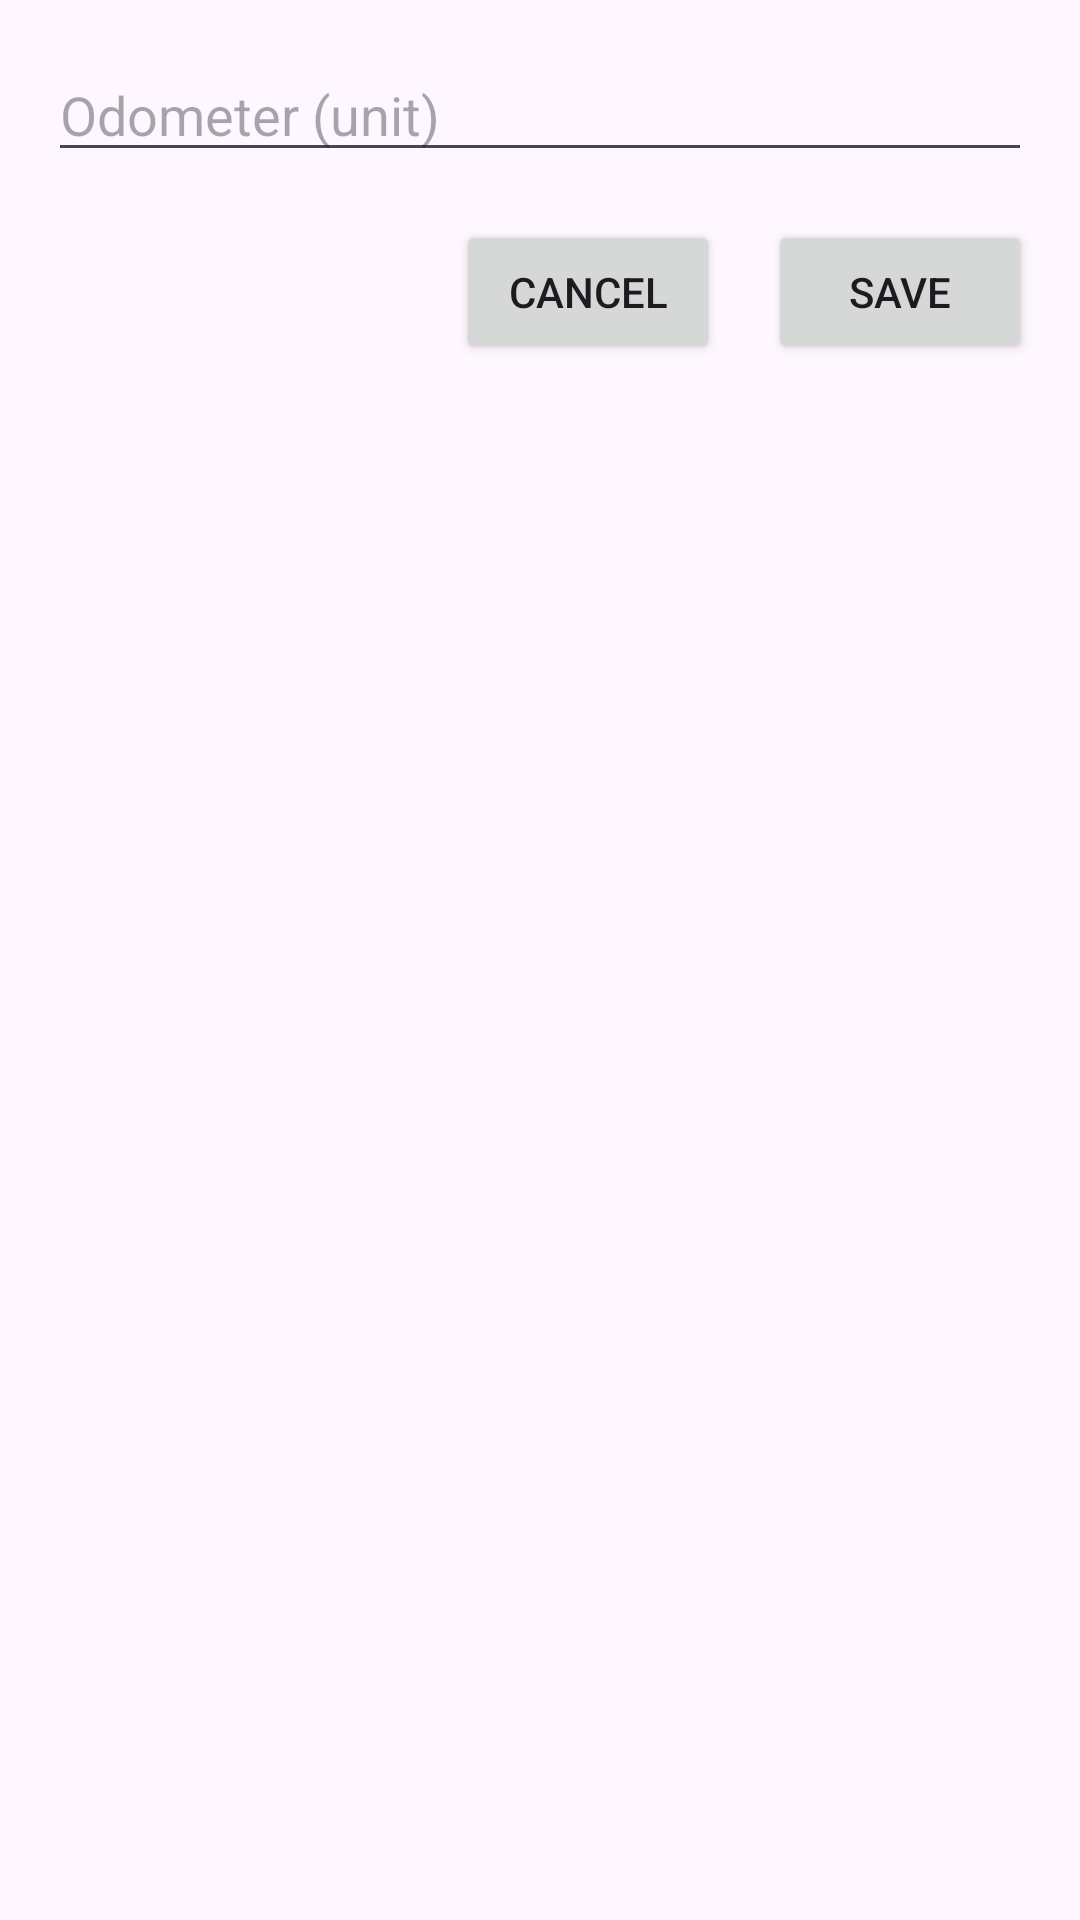

Here is an Android app screen rendered from its layout file. Give the layout XML and the strings, colors and styles it references.
<!-- AndroidManifest.xml: application theme Theme.KDH -->
<!-- res/layout/activity_add_odometer.xml -->
<?xml version="1.0" encoding="utf-8"?>
<LinearLayout xmlns:android="http://schemas.android.com/apk/res/android"
    android:layout_width="match_parent"
    android:layout_height="match_parent"
    android:orientation="vertical"
    android:padding="16dp">

    <EditText
        android:id="@+id/etReading"
        android:inputType="numberDecimal"
        android:layout_width="match_parent"
        android:layout_height="wrap_content"
        android:hint="Odometer (unit)"/>

    <LinearLayout
        android:layout_width="match_parent"
        android:layout_height="wrap_content"
        android:orientation="horizontal"
        android:gravity="end"
        android:layout_marginTop="16dp">

        <Button
            android:id="@+id/btnCancel"
            android:layout_width="wrap_content"
            android:layout_height="wrap_content"
            android:text="@string/cancel"/>

        <Button
            android:id="@+id/btnSave"
            android:layout_width="wrap_content"
            android:layout_height="wrap_content"
            android:text="@string/save"
            android:layout_marginStart="16dp"/>
    </LinearLayout>

</LinearLayout>
<!-- resources referenced by this layout -->
<resources>
  <string name="cancel">Cancel</string>
  <string name="save">Save</string>
  <style name="Theme.KDH" parent="Theme.Material3.DayNight.NoActionBar">
          <item name="android:statusBarColor" tools:targetApi="l">?attr/colorPrimary</item>
      </style>
</resources>
